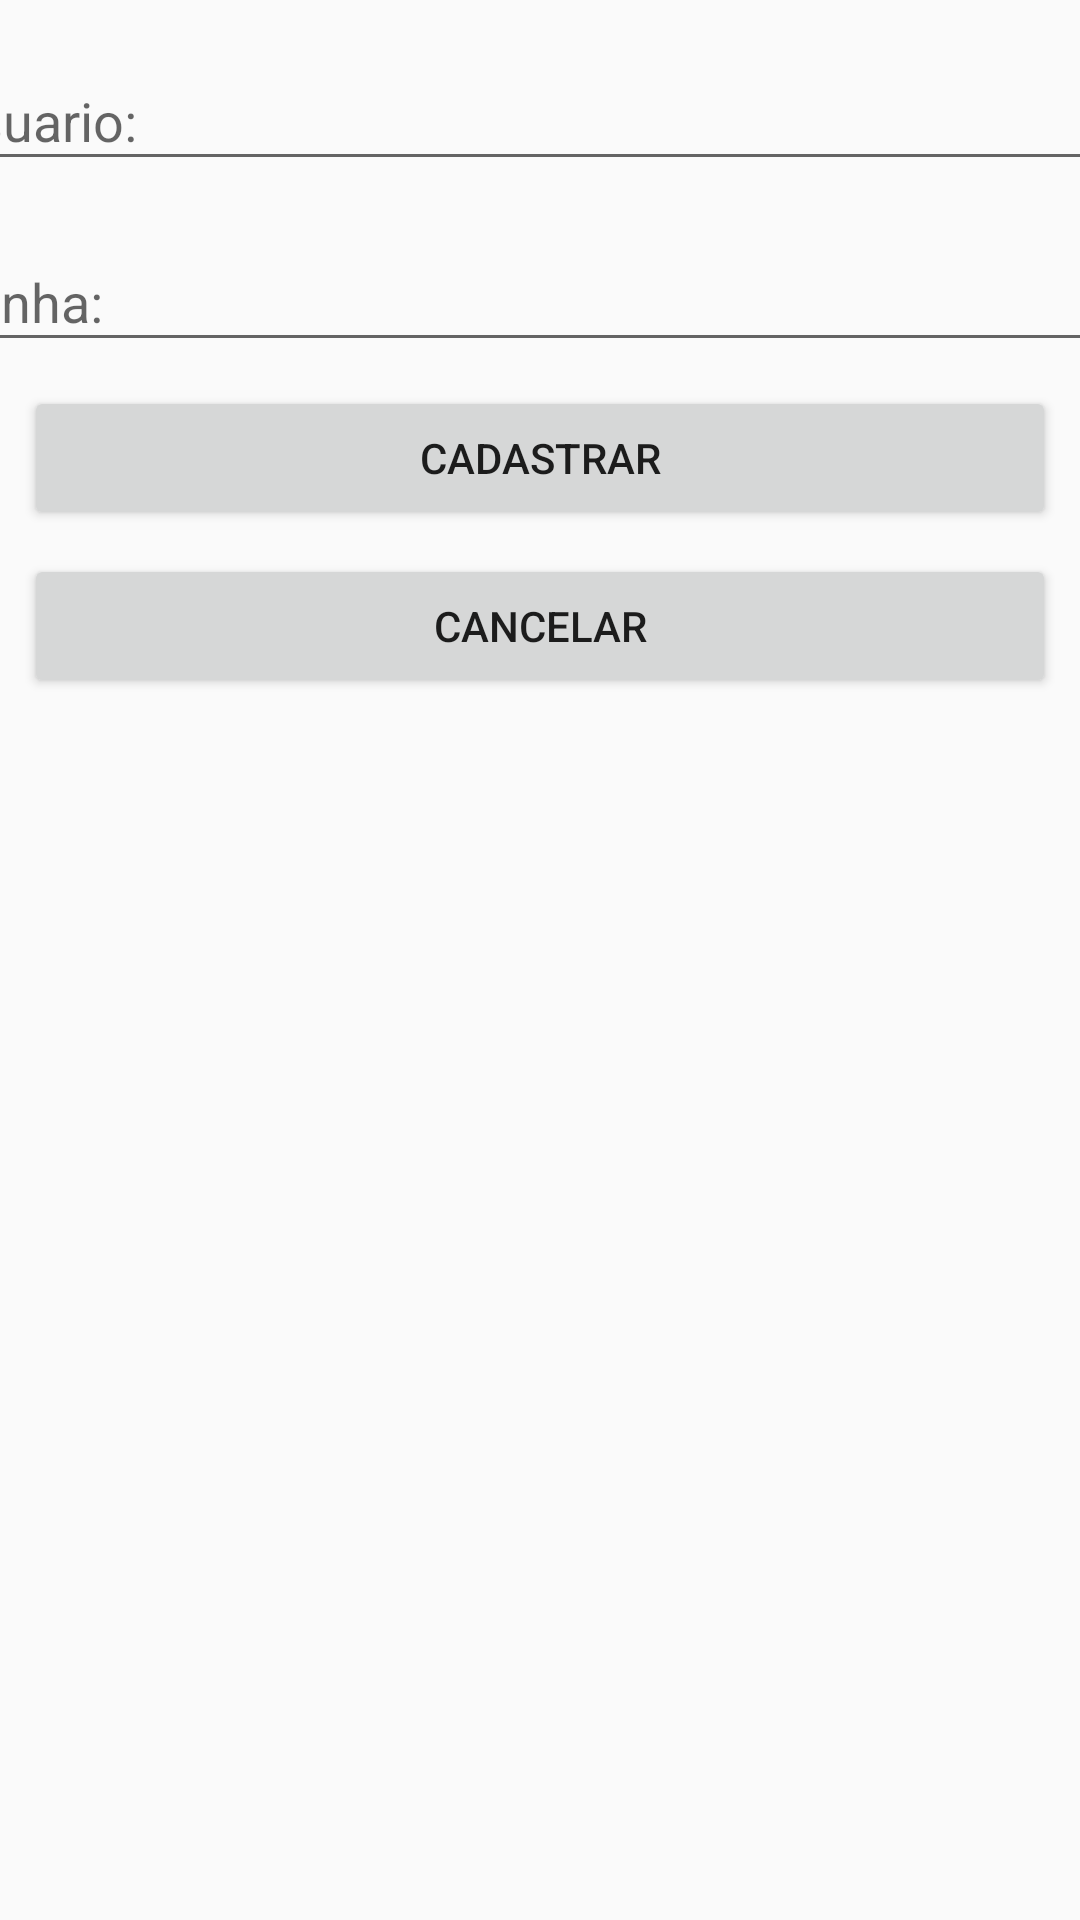

Produce the Android XML layout that renders to this screen, including the resource entries it uses.
<!-- AndroidManifest.xml: application theme AppTheme -->
<!-- res/layout/activity_cadastro.xml -->
<?xml version="1.0" encoding="utf-8"?>
<layout>
    <data>
        <variable
            name="viewModel"
            type="br.com.cadernorapido.viewmodels.CadastroActivityViewModel" />
    </data>

    <androidx.constraintlayout.widget.ConstraintLayout xmlns:android="http://schemas.android.com/apk/res/android"
        xmlns:app="http://schemas.android.com/apk/res-auto"
        xmlns:tools="http://schemas.android.com/tools"
        android:layout_width="match_parent"
        android:layout_height="match_parent"
        tools:context=".MainActivity">

        <com.google.android.material.textfield.TextInputLayout
            android:id="@+id/textInputLayout"
            android:layout_width="409dp"
            android:layout_height="wrap_content"
            android:layout_marginStart="8dp"
            android:layout_marginTop="8dp"
            android:layout_marginEnd="8dp"
            app:layout_constraintEnd_toEndOf="parent"
            app:layout_constraintStart_toStartOf="parent"
            app:layout_constraintTop_toTopOf="parent">

            <com.google.android.material.textfield.TextInputEditText
                android:layout_width="match_parent"
                android:layout_height="wrap_content"
                android:text="@{viewModel.model.nome}"
                android:hint="@string/usuario" />
        </com.google.android.material.textfield.TextInputLayout>

        <com.google.android.material.textfield.TextInputLayout
            android:id="@+id/textInputLayout2"
            android:layout_width="409dp"
            android:layout_height="wrap_content"
            android:layout_marginStart="8dp"
            android:layout_marginTop="8dp"
            android:layout_marginEnd="8dp"
            app:layout_constraintEnd_toEndOf="parent"
            app:layout_constraintStart_toStartOf="parent"
            app:layout_constraintTop_toBottomOf="@+id/textInputLayout">

            <com.google.android.material.textfield.TextInputEditText
                android:layout_width="match_parent"
                android:layout_height="wrap_content"
                android:text="@{viewModel.model.senha}"
                android:hint="@string/senha" />
        </com.google.android.material.textfield.TextInputLayout>

        <Button
            android:id="@+id/bt_cadastrar"
            android:layout_width="0dp"
            android:layout_height="wrap_content"
            android:layout_marginStart="8dp"
            android:layout_marginTop="8dp"
            android:layout_marginEnd="8dp"
            android:text="@string/cadastrar"
            app:layout_constraintEnd_toEndOf="parent"
            app:layout_constraintStart_toStartOf="parent"
            app:layout_constraintTop_toBottomOf="@+id/textInputLayout2" />

        <Button
            android:id="@+id/bt_cancalar"
            android:layout_width="0dp"
            android:layout_height="wrap_content"
            android:layout_marginStart="8dp"
            android:layout_marginTop="8dp"
            android:layout_marginEnd="8dp"
            android:text="@string/cancelar"
            app:layout_constraintEnd_toEndOf="parent"
            app:layout_constraintStart_toStartOf="parent"
            app:layout_constraintTop_toBottomOf="@+id/bt_cadastrar" />
    </androidx.constraintlayout.widget.ConstraintLayout>
</layout>
<!-- resources referenced by this layout -->
<resources>
  <string name="cadastrar">Cadastrar</string>
  <string name="cancelar">Cancelar</string>
  <string name="senha">Senha:</string>
  <string name="usuario">Usuario:</string>
  <style name="AppTheme" parent="Theme.AppCompat.Light.DarkActionBar">
          
          <item name="colorPrimary">@color/colorPrimary</item>
          <item name="colorPrimaryDark">@color/colorPrimaryDark</item>
          <item name="colorAccent">@color/colorAccent</item>
      </style>
  <!-- not gathered from this repository: default colours our renderer supplied (Android Studio template values) -->
  <color name="colorPrimary">#FF6200EE</color>
  <color name="colorPrimaryDark">#FF3700B3</color>
  <color name="colorAccent">#FF03DAC5</color>
</resources>
